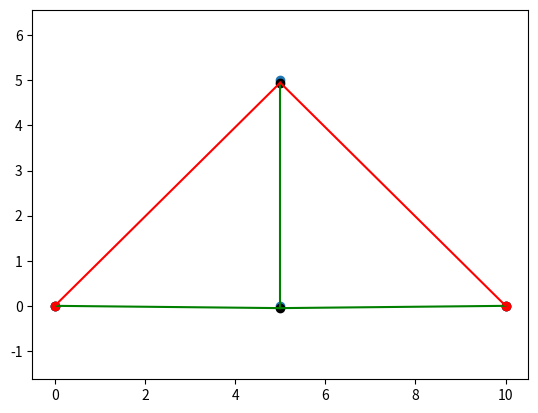

This figure's Python source:
import numpy as np
import matplotlib.pyplot as plt
import time

# Singularity Check
def singularityCheck(K):
    # Get the determinant of the matrix
    det = np.linalg.det(K)

    # If the determinant is 0, the matrix is singular
    if det == 0:
        return True
    else:
        return False

# Start timer
start = time.time()

# Define global variables
E = 70*10**9 # Placeholder (Pa)
A = 0.0002 # Placeholder (m^2)

# Define nodes
nodes = np.array([
    [0, 0],
    [5, 0],
    [10, 0],
    [5, 5]
])

# Define members
members = np.array([
    [0, 1],
    [1, 2],
    [1, 3],
    [3, 2],
    [0, 3]
])

# Create the global stiffness matrix
n_nodes = nodes.shape[0]
n_dofs = 2 * n_nodes
K = np.zeros((n_dofs, n_dofs))

# Define stiffness matrices for each member
stiffnessMatrices = []
for member in members:
    # Get node IDs
    i, j = member
    
    # Get node coordinates
    node_i = nodes[i]
    node_j = nodes[j]
    
    # Calculate length of member
    L = np.linalg.norm(node_j - node_i)

    # Calculate cosines and sines
    c = (node_j[0] - node_i[0]) / L
    s = (node_j[1] - node_i[1]) / L
    
    # Calculate stiffness matrix
    k_m = np.array([
        [c**2, c*s, -c**2, -c*s],
        [c*s, s**2, -c*s, -s**2],
        [-c**2, -c*s, c**2, c*s],
        [-c*s, -s**2, c*s, s**2]
    ])

    # Calculate stiffness matrix with global variables
    k = (E * A / L) * k_m
    # print(k)

    # Append stiffness matrix to array
    stiffnessMatrices.append(k)

    # Add the local stiffness matrix to the global stiffness matrix at the correct positions
    dofs = [2*i, 2*i+1, 2*j, 2*j+1]
    # print(dofs)
    # print(np.tile(k, (2, 2)))
    K[np.ix_(dofs, dofs)] += k

# print(K * L / (E * A)) # correct so far

# Finite Element Equation
# [K]{u} = {F}

# Define external forces
external_forces = np.array([
    [0, 0],
    [0, 0],
    [0, 0],
    [0, -100_000] # Member to add force to
])

# Assemble the global external forces vector F
F = np.zeros((n_dofs, 1))
for i, force in enumerate(external_forces):
    node_id = i
    # dofs = [2*node_id+1]  # Apply the force in the y-direction only (bruh)
    # F[dofs, 0] = force[1]

    # Apply the force in both the x and y directions
    dofs = [2*node_id, 2*node_id+1]
    F[dofs, 0] = force

# print(F)

# Add boundary conditions

# Support types
NONE = 0
PIN = 1
ROLLER = 2

supports = np.array([
    [0, PIN],
    [1, NONE],
    [2, PIN],
    [3, NONE]
])

# Remove the rows and columns of the global stiffness matrix corresponding to the supports
removedOffset = 0
removedDofs = []

# Create temporary variables for K and F for solving
K_solve = K.copy()
F_solve = F.copy()

for support in supports:
    node_id, support_type = support
    if support_type == PIN:
        dofs = np.array([2*node_id, 2*node_id+1])
    elif support_type == ROLLER:
        dofs = np.array([2*node_id+1])
    else:
        continue

    # Remove the rows and columns
    K_solve = np.delete(K_solve, dofs - removedOffset, 0)
    K_solve = np.delete(K_solve, dofs - removedOffset, 1)

    # Remove the external forces
    F_solve = np.delete(F_solve, dofs - removedOffset, 0)

    # Update the offset
    removedOffset += len(dofs)

    # Add the removed dofs to the list
    removedDofs.extend(dofs)

# print(K * L / (E * A))
# print(F)

# print(removedDofs)

# Check to see if the matrix is singular
if singularityCheck(K_solve):
    print("The truss is not in equilibrium.")
    exit()

# Solve for the nodal displacements u
u = np.linalg.solve(K_solve, F_solve)

# print(u * 1000) # in mm

# Create a new U vector with the removed dofs as 0
U = np.zeros((n_dofs, 1))
U[removedDofs] = 0
U[np.setdiff1d(np.arange(n_dofs), removedDofs)] = u

# print(U)

# Calculate stresses
# loop through every member
stresses = []
forces = []
for o, member in enumerate(members):
    # Get node IDs
    i, j = member

    # Get node coordinates
    node_i = nodes[i]
    node_j = nodes[j]

    # Calculate length of member
    L = np.linalg.norm(node_j - node_i)

    # Calculate cosines and sines
    c = (node_j[0] - node_i[0]) / L
    s = (node_j[1] - node_i[1]) / L

    # Get the q vector
    # q is the vector of the displacements of the two dofs of the member
    q = np.array([U[2*i], U[2*i+1], U[2*j], U[2*j+1]]) # I think its correct?
    # print(q)

    # Compute the stress matrix M
    M = np.array([-c, -s, c, s])

    # Compute the stress
    stress = E / L * np.matmul(M, q)

    # Append the stress to the list
    stresses.append(stress)

    print("Stress in member", o, "is", round(stress[0], 2), "N/m") # WORKS

    # Calculate the force from the stress
    # stress = F / A
    # F = stress * A
    force = stress * A

    # Append the force to the list
    forces.append(force)

    print("Force in member", o, "is", round(force[0], 2), "N") # WORKS

# End the timer
end = time.time()

# Print the time taken in ms
print("Time taken:", round((end - start) * 1000, 2), "ms")


# ************************************
# Functions for plotting/visualisation
# ************************************

# View Truss (Nodes and Members)
def viewTruss(Nodes, Members):
    # Plot the nodes
    plt.scatter(Nodes[:, 0], Nodes[:, 1])

    # Plot the members
    for member in Members:
        # Get node IDs
        i, j = member

        # Get node coordinates
        node_i = Nodes[i]
        node_j = Nodes[j]

        # Plot the member
        plt.plot([node_i[0], node_j[0]], [node_i[1], node_j[1]], 'k')

    # Show the plot
    plt.show()

# Create a function to render the deformed truss with the forces (red = compression, blue = tension)
def viewTrussDeformed(Nodes, Members, Displacements, Forces):
    # Make Nodes a float array
    Nodes = Nodes.astype(float)

    # Move the nodes by the displacements
    for i, node in enumerate(Nodes):
        # Nodes[i] = node + Displacements[2*i:2*i+2].T
        displacement = Displacements[2*i:2*i+2].T

        Nodes[i] = node + displacement

        # print(node, node + displacement, displacement)

    # Plot the nodes
    plt.scatter(Nodes[:, 0], Nodes[:, 1], c='k')

    # Plot the forces
    for o, member in enumerate(Members):
        # print(member)
        # Get node IDs
        i, j = member

        # Get node coordinates
        node_i = Nodes[i]
        node_j = Nodes[j]

        # Get the force
        force = Forces[o]
        print(force, i)

        # Plot the force
        if force[0] > 0:
            plt.plot([node_i[0], node_j[0]], [node_i[1], node_j[1]], 'b')
        elif force[0] < 0:
            plt.plot([node_i[0], node_j[0]], [node_i[1], node_j[1]], 'r')
        else:
            plt.plot([node_i[0], node_j[0]], [node_i[1], node_j[1]], 'g')

# View Truss (Extras)
# Nodes, Members, Supports, Forces and Displacements
def viewTrussExtras(Nodes, Members, Supports, Forces, Displacements):
    # Plot the nodes
    plt.scatter(Nodes[:, 0], Nodes[:, 1])

    # Plot the nodes with their index as the label
    # for i, node in enumerate(Nodes):
    #     plt.scatter(node[0], node[1], c='k')
    #     plt.text(node[0], node[1], str(i), fontsize=10)

    # Plot the members
    for member in Members:
        # Get node IDs
        i, j = member

        # Get node coordinates
        node_i = Nodes[i]
        node_j = Nodes[j]

        # Plot the member
        # plt.plot([node_i[0], node_j[0]], [node_i[1], node_j[1]], 'k')

    # Plot the supports
    for support in Supports:
        # Get node ID
        node_id, support_type = support

        # Get node coordinates
        node = Nodes[node_id]

        # Plot the support
        if support_type == PIN:
            plt.plot(node[0], node[1], 'ro')
        elif support_type == ROLLER:
            plt.plot(node[0], node[1], 'bo')

    # Plot the forces
    for i, force in enumerate(Forces):
        # Get node ID
        node_id = i

        # Get node coordinates
        # node = Nodes[node_id]

        # Plot the force
        # plt.arrow(node[0], node[1], 0, 0.1, head_width=0.03, head_length=0.03, color='r')

    # Plot the displacements
    for i, displacement in enumerate(Displacements.reshape(-1, 2)):
        # Get node ID
        node_id = i

        # Get node coordinates
        node = Nodes[node_id]

        # if the displacements are 0, skip
        if np.all(displacement == 0):
            continue

        # Plot the displacement
        plt.arrow(node[0], node[1], displacement[0], displacement[1], head_width=0.01, head_length=0.01, color='b')

    # Draw the deformed truss
    viewTrussDeformed(Nodes, Members, Displacements, Forces)

    # Make the plot axis equal
    plt.axis('equal')

    # Show the plot
    plt.show()

viewTrussExtras(nodes, members, supports, forces, U)